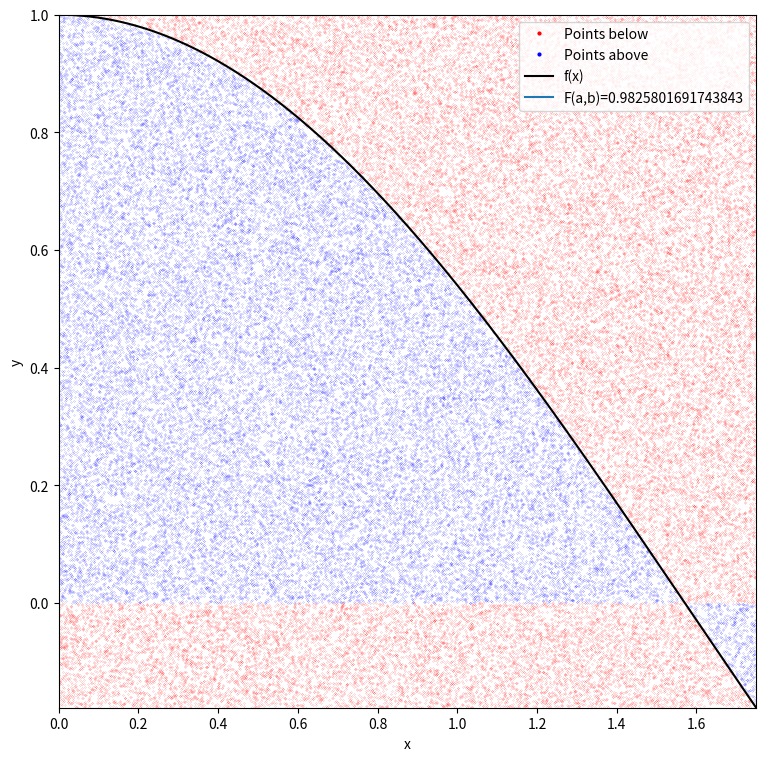

This chart was generated by the following Python code:
import numpy as np 
import matplotlib.pyplot as plt

def function(x):        #define the function to integrate
    return np.cos(x)

#define global variables
tolerance = 0.001
a = 0
b = 1.75

x = np.linspace(a,b,1000)
y = function(x)
c = np.amin(y)   #lower bound in y
d = np.amax(y)   #upper bound in y

if(np.sign(c)==np.sign(d)):     #if the entire range of the function is above or below y=0,
        if(c<0):                # make sure that the area between the lower/upper bound and
            d = 0               # the x-axis is counted by setting that bound = 0
        elif(c>0):
            c = 0

def integration(f,a,b,n):
        #f = the function to integrate
        #a = lower bound in x
        #b = upper bound in x
        #n = the number of random points to generate

        #create x and y arrays of random points
        xr = np.zeros(n)
        yr = np.zeros(n)
        #create x and y arrays for plotting
        x_above = []
        y_above = []
        x_below = []
        y_below = []
        
        for i in range(n):
            xr[i] = np.random.random()*(b-a)    #spread the random points over the area
            yr[i] = np.random.random()*(d-c)    # of the function
            if(c<0):                #if the lower bound is negative, shift the area down so that
                yr[i] += c          # some points are negative

        pos_area_pts = 0.0      #positive points - points above y=0
        neg_area_pts = 0.0      #negative points - points below y=0
        for i in range(n):
            if((yr[i]>=0 and f(xr[i])>=0) and np.fabs(yr[i])<=np.fabs(f(xr[i]))):   #for each random point:
                pos_area_pts += 1.0
                x_below.append(xr[i])    # •if it is positive & under the curve,
                y_below.append(yr[i])   #   count in positive pts, and append point to y_below,x_below for plotting
                
            elif((yr[i]<0 and f(xr[i])<0) and np.fabs(yr[i])<=np.fabs(f(xr[i]))):   # •if it is negative & over the curve,
                neg_area_pts += 1.0                                                 #   count in negative pts
                x_below.append(xr[i])    #append point to y_above,x_above for plotting
                y_below.append(yr[i])
                
            else:
                x_above.append(xr[i])         #collect non-area points in arrays for plotting
                y_above.append(yr[i])
                

        area_pts = pos_area_pts - neg_area_pts      #subtract negative area from positive area
        ratio = area_pts/n                          #calculate the ratio of points under the curve to total points
        area = ratio*(b-a)*(d-c)                    #apply the ratio to the total area within the bounds

        return area,x_above,y_above,x_below,y_below

cond_tol = 100           #This variable changes in the while
npoints = 100           #sets initial number points
npoints_1 = 150
print("May take some time. Please wait")
while cond_tol >= tolerance:               #returns answer until tolerance is achieved
    npoints += (npoints * 2)               #increase number of points for each run
    npoints_1 += (npoints_1 * 2)
    integratortuple = integration(function,a,b,npoints)     #for plotting purposes
    integratortuple_1 = integration(function,a,b,npoints_1)
    area = integratortuple[0]
    area_1 = integratortuple_1[0]

    mcintegral = area            #returns areas
    mcintegral_1 = area_1
    print(mcintegral)
    print(mcintegral_1)
    
    cond_tol = np.fabs(mcintegral_1 - mcintegral)    #cond_tol is redefind to difference between the areas 

s= "npoints used =%d"%npoints           #plotting purposes
s1= "npoints1 used =%d"%npoints_1

print(s,s1)
print("done")

print("The integral of the function is =" +str(mcintegral_1))

f= plt.figure(figsize=(9,9))
x = np.linspace(a,b,1000)
y = function(x)
plt.plot(integratortuple[1],integratortuple[2],'.',markersize=0.2,color='red',label="Points below") #plot arrays from integrator function
plt.plot(integratortuple[3],integratortuple[4],'.',markersize=0.2,color='blue',label="Points above")
plt.plot(x,y,color='black',label='f(x)')
s="F(a,b)="+str(mcintegral_1)
plt.plot(0,0,label=s)
plt.xlim(a,b)
plt.ylim(c,d)
plt.xlabel('x')
plt.ylabel('y')
plt.legend(loc=1,markerscale=20,frameon=True)









